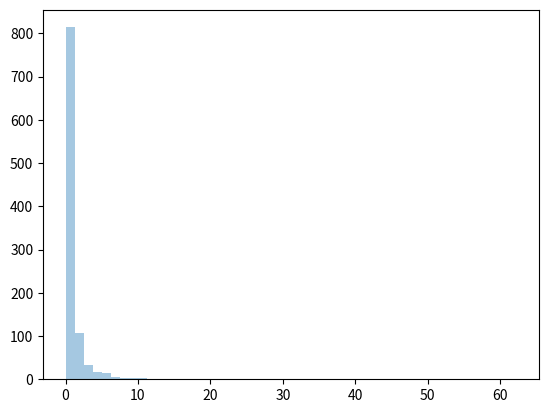

The matplotlib source for this figure:

#'      DISTRIBUICION DE PARETO

#' Esta distribucion sigue la ley de Patreo (20% factores,80% resultado)

#a Parametros:

#a parametro de forma
#a Forma de la matriz

#c Sacar una muestra para la distribucion de patreo con forma de 2 y tamaño 2x3

from numpy import random

x = random.pareto(a = 2, size = (2,3))
print(x)

import matplotlib.pyplot as plt
import seaborn as sns

sns.distplot(random.pareto(a=2, size=1000), kde=False)

plt.show()